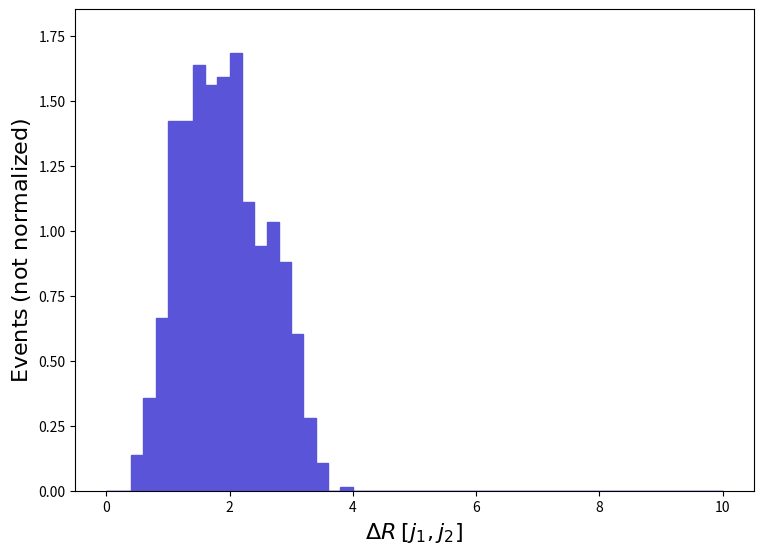

The script that saved this image: (Note: this script raises an exception after producing the figure.)
def selection_136():

    # Library import
    import numpy
    import matplotlib
    import matplotlib.pyplot   as plt
    import matplotlib.gridspec as gridspec

    # Library version
    matplotlib_version = matplotlib.__version__
    numpy_version      = numpy.__version__

    # Histo binning
    xBinning = numpy.linspace(0.0,10.0,51,endpoint=True)

    # Creating data sequence: middle of each bin
    xData = numpy.array([0.1,0.30000000000000004,0.5,0.7000000000000001,0.9,1.1,1.3,1.5,1.7000000000000002,1.9000000000000001,2.1,2.3000000000000003,2.5,2.7,2.9000000000000004,3.1,3.3000000000000003,3.5,3.7,3.9000000000000004,4.1000000000000005,4.3,4.5,4.7,4.9,5.1000000000000005,5.300000000000001,5.5,5.7,5.9,6.1000000000000005,6.300000000000001,6.5,6.7,6.9,7.1000000000000005,7.300000000000001,7.5,7.7,7.9,8.1,8.3,8.5,8.700000000000001,8.9,9.1,9.3,9.5,9.700000000000001,9.9])

    # Creating weights for histo: y137_DELTAR_0
    y137_DELTAR_0_weights = numpy.array([0.0,0.0,0.1390305,0.3553001,0.6642567,1.4212,1.4212,1.63747,1.560231,1.591126,1.683813,1.112244,0.9423176,1.035005,0.8805263,0.6024654,0.2780609,0.1081348,0.0,0.01544783,0.0,0.0,0.0,0.0,0.0,0.0,0.0,0.0,0.0,0.0,0.0,0.0,0.0,0.0,0.0,0.0,0.0,0.0,0.0,0.0,0.0,0.0,0.0,0.0,0.0,0.0,0.0,0.0,0.0,0.0])

    # Creating a new Canvas
    fig   = plt.figure(figsize=(8.75,6.25),dpi=80)
    frame = gridspec.GridSpec(1,1)
    pad   = fig.add_subplot(frame[0])

    # Creating a new Stack
    pad.hist(x=xData, bins=xBinning, weights=y137_DELTAR_0_weights,\
             label="$testset$", histtype="stepfilled", rwidth=1.0,\
             color="#5954d8", edgecolor="#5954d8", linewidth=1, linestyle="solid",\
             bottom=None, cumulative=False, density=False, align="mid", orientation="vertical")


    # Axis
    plt.rc('text',usetex=False)
    plt.xlabel(r"$\Delta R$ $[ j_{1}, j_{2} ]$ ",\
               fontsize=16,color="black")
    plt.ylabel(r"$\mathrm{Events}$ $(\mathrm{not}\ \mathrm{normalized})$",\
               fontsize=16,color="black")

    # Boundary of y-axis
    ymax=(y137_DELTAR_0_weights).max()*1.1
    ymin=0 # linear scale
    #ymin=min([x for x in (y137_DELTAR_0_weights) if x])/100. # log scale
    plt.gca().set_ylim(ymin,ymax)

    # Log/Linear scale for X-axis
    plt.gca().set_xscale("linear")
    #plt.gca().set_xscale("log",nonpositive="clip")

    # Log/Linear scale for Y-axis
    plt.gca().set_yscale("linear")
    #plt.gca().set_yscale("log",nonpositive="clip")

    # Saving the image
    plt.savefig('../../HTML/MadAnalysis5job_0/selection_136.png')
    plt.savefig('../../PDF/MadAnalysis5job_0/selection_136.png')
    plt.savefig('../../DVI/MadAnalysis5job_0/selection_136.eps')

# Running!
if __name__ == '__main__':
    selection_136()
